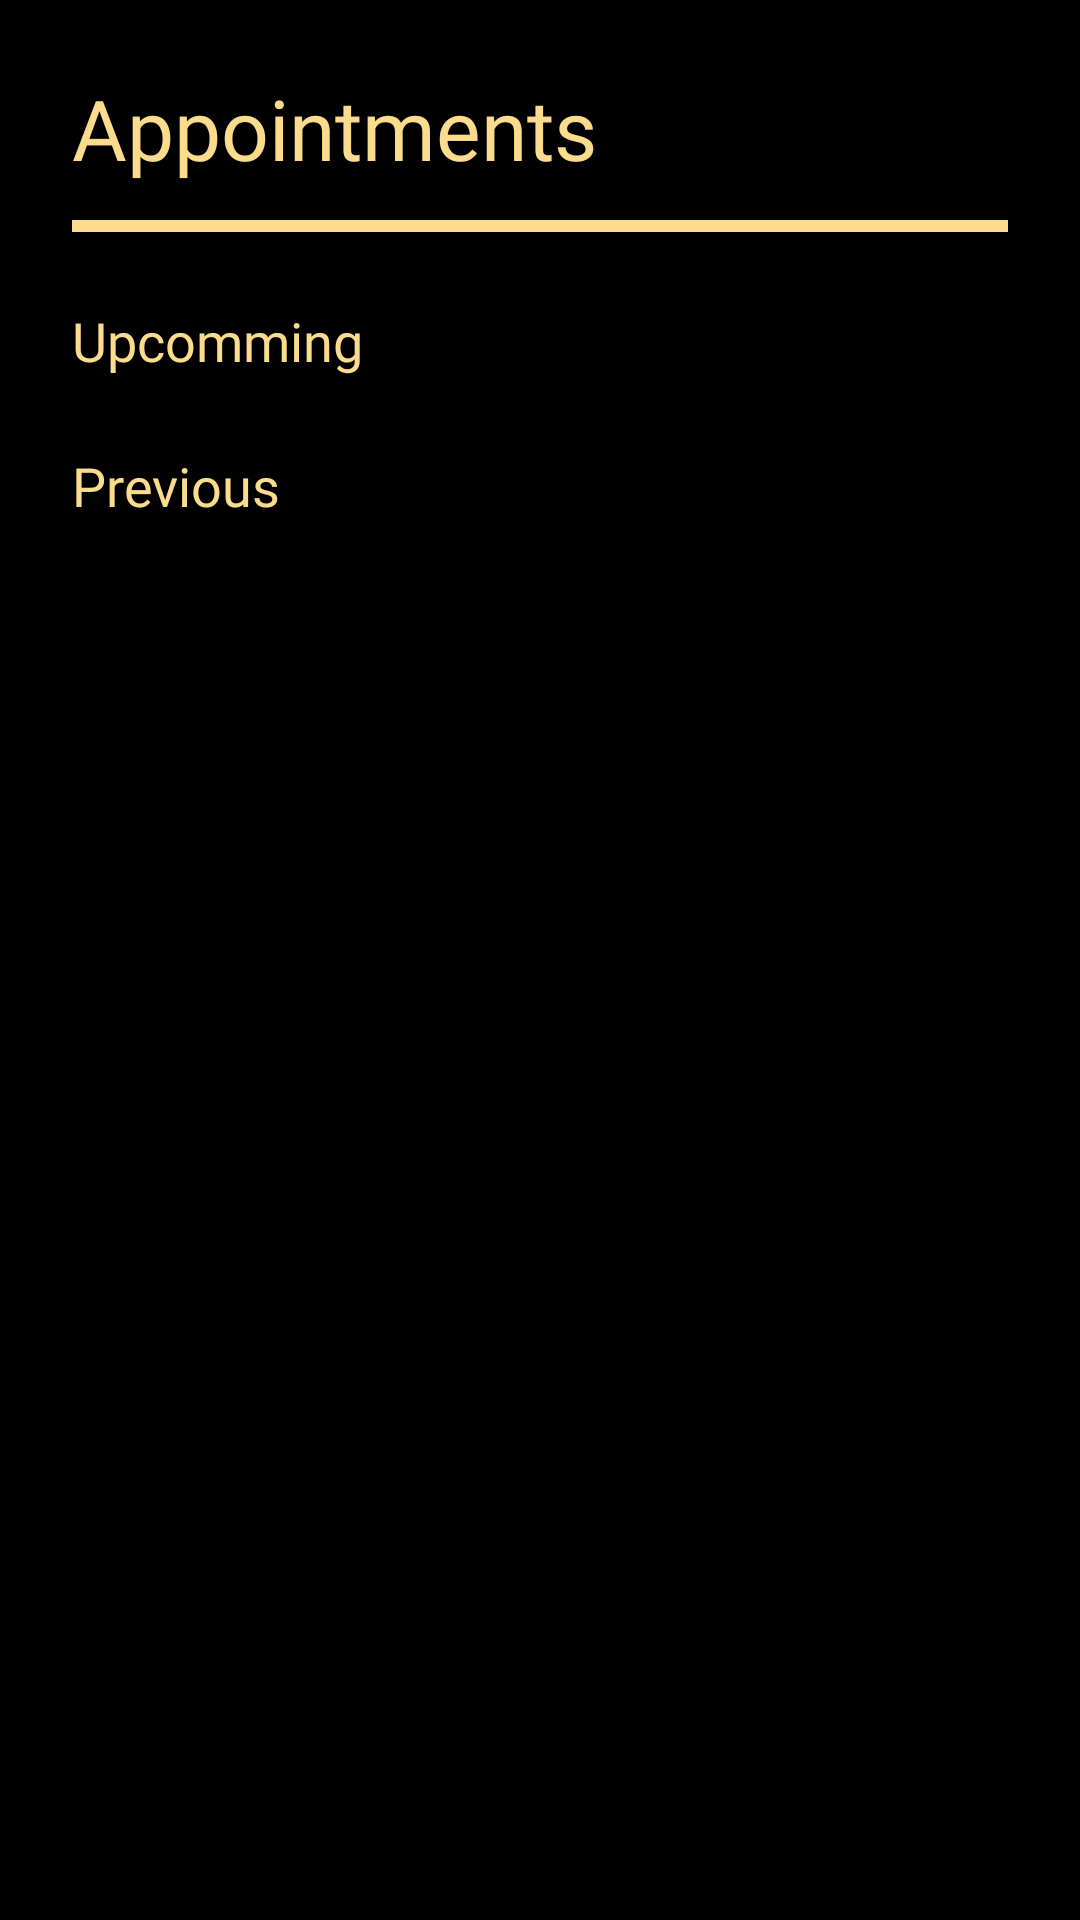

The Android layout XML behind this screen, and the referenced resources:
<!-- AndroidManifest.xml: application theme AppTheme -->
<!-- res/layout/fragment_appointment.xml -->
<?xml version="1.0" encoding="utf-8"?>
<ScrollView xmlns:android="http://schemas.android.com/apk/res/android"
    xmlns:app="http://schemas.android.com/apk/res-auto"
    android:layout_width="match_parent"
    android:fillViewport="true"
    android:background="@android:color/black"
    android:layout_height="match_parent">

    <LinearLayout
        android:padding="24dp"
        android:orientation="vertical"
        android:layout_width="match_parent"
        android:layout_height="match_parent">

        <TextView
            style="@style/subHeading"
            android:textSize="28sp"
            android:text="Appointments"
            android:layout_width="wrap_content"
            android:layout_height="wrap_content"/>

        <View
            android:layout_width="match_parent"
            android:layout_height="4dp"
            android:layout_marginTop="12dp"
            android:layout_marginBottom="24dp"
            android:background="@color/golden" />

        <TextView
            android:layout_marginBottom="24dp"
            style="@style/Heading"
            android:text="Upcomming"
            android:layout_width="wrap_content"
            android:layout_height="wrap_content"/>


        <LinearLayout
            android:id="@+id/items"
            android:orientation="vertical"
            android:layout_width="match_parent"
            android:layout_height="wrap_content">


        </LinearLayout>

        <TextView
            android:layout_marginBottom="24dp"
            style="@style/Heading"
            android:text="Previous"
            android:layout_width="wrap_content"
            android:layout_height="wrap_content"/>

        <LinearLayout
            android:id="@+id/previous"
            android:orientation="vertical"
            android:layout_width="match_parent"
            android:layout_height="wrap_content">


        </LinearLayout>

        <View
            android:layout_width="match_parent"
            android:layout_height="64dp"/>

    </LinearLayout>

</ScrollView>
<!-- resources referenced by this layout -->
<resources>
  <color name="golden">#FBDC8C</color>
  <style name="Heading">
          <item name="android:textColor">@color/golden</item>
          <item name="android:fontFamily">@font/roboto_bold</item>
          <item name="android:textSize">18sp</item>
      </style>
  <style name="subHeading">
          <item name="android:textSize">22sp</item>
          <item name="android:fontFamily">@font/roboto_bold</item>
          <item name="android:textColor">@color/golden</item>
      </style>
  <style name="AppTheme" parent="Theme.AppCompat.Light.NoActionBar">
          
          <item name="colorPrimary">@color/colorPrimaryDark</item>
          <item name="colorPrimaryDark">@color/colorPrimary</item>
          <item name="colorAccent">@color/colorAccent</item>
          <item name="otpViewStyle">@style/OtpWidget.OtpView</item>
      </style>
  <color name="colorPrimaryDark">#000000</color>
  <color name="colorPrimary">#FDCE56</color>
  <color name="colorAccent">#A7164F</color>
</resources>
